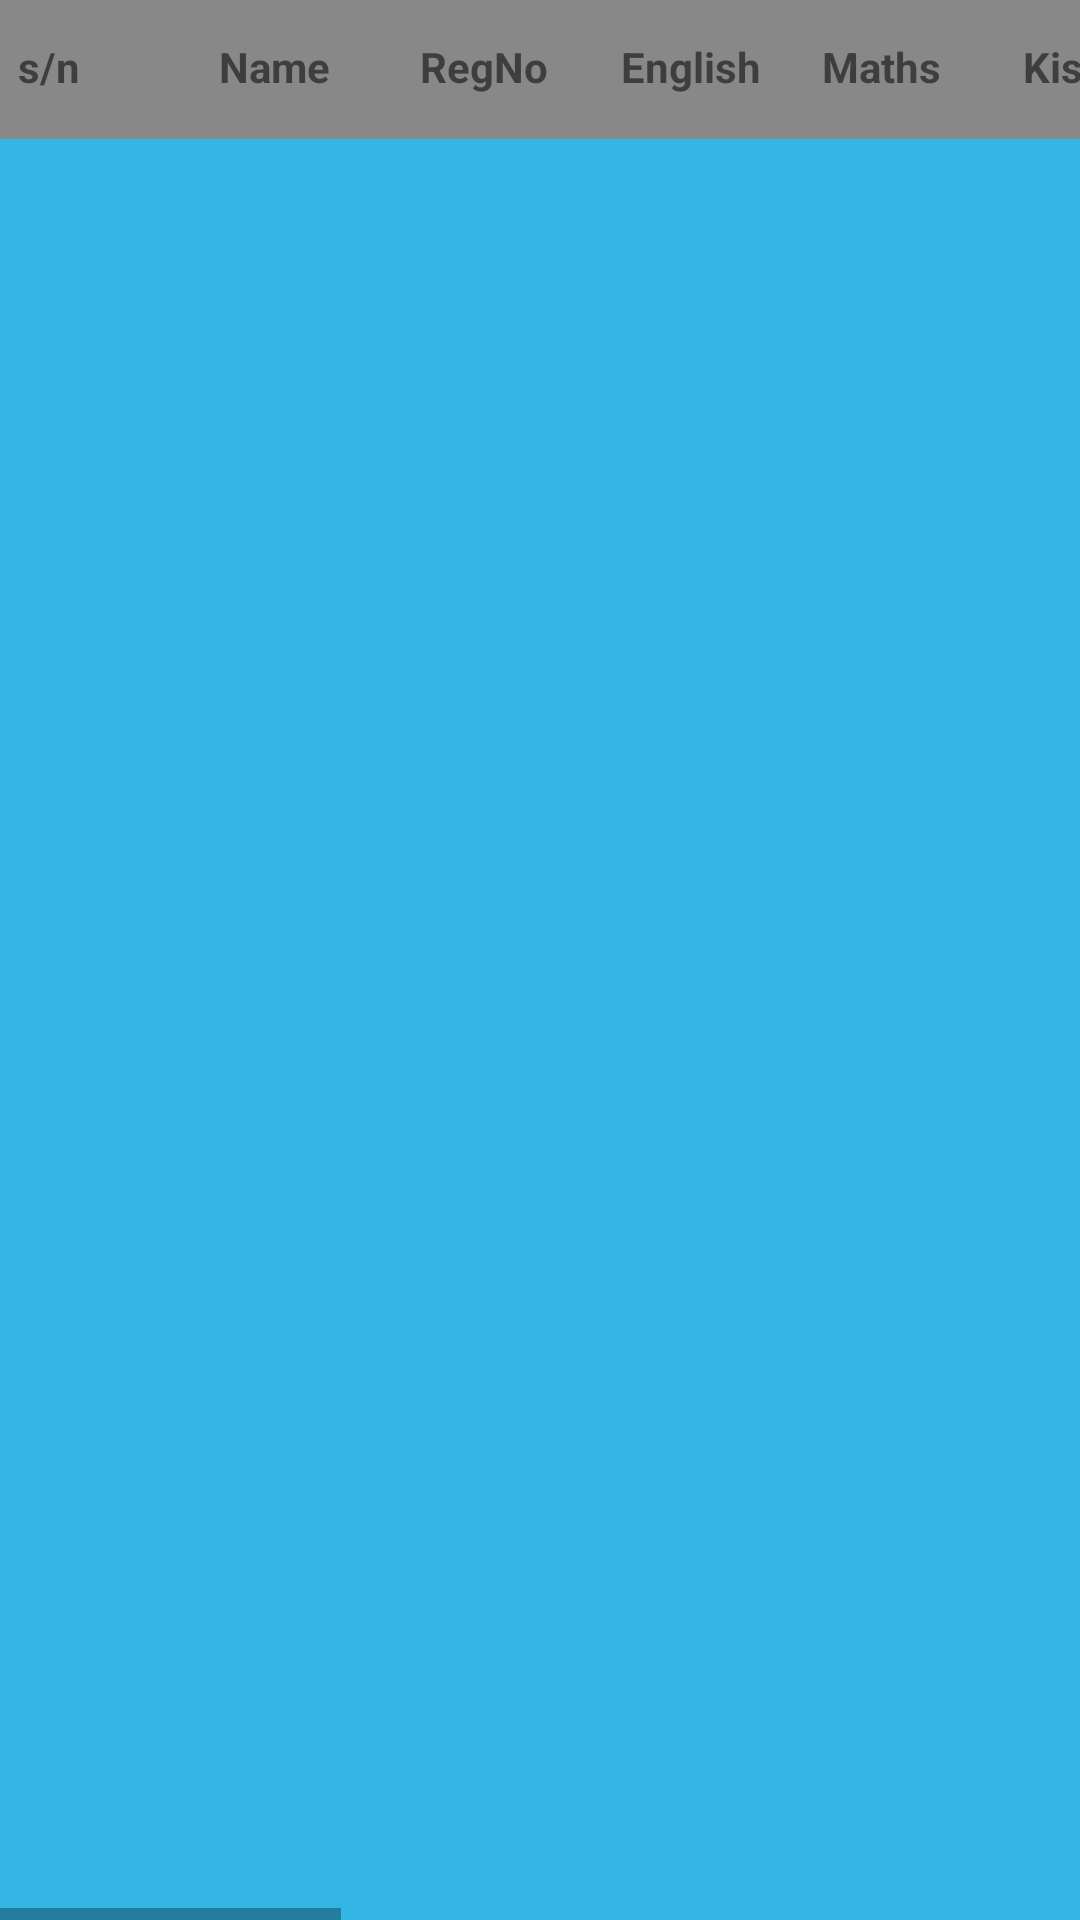

Produce the Android XML layout that renders to this screen, including the resource entries it uses.
<!-- AndroidManifest.xml: application theme Theme.StudentsReport -->
<!-- res/layout/activity_broad.xml -->
<?xml version="1.0" encoding="utf-8"?>
<LinearLayout xmlns:android="http://schemas.android.com/apk/res/android"
    xmlns:app="http://schemas.android.com/apk/res-auto"
    xmlns:tools="http://schemas.android.com/tools"
    android:layout_width="match_parent"
    android:layout_height="match_parent"
    tools:context=".BroadActivity"
    android:background="@color/lightblue"
    android:orientation="vertical">

    <HorizontalScrollView
        android:layout_width="match_parent"
        android:layout_height="match_parent">

        <LinearLayout
            android:layout_width="match_parent"
            android:layout_height="match_parent"
            android:background="@android:color/holo_blue_light"
            android:orientation="vertical">

            <LinearLayout
                android:layout_width="match_parent"
                android:layout_height="wrap_content"
                android:background="#888888"
                android:orientation="horizontal">

                <TextView
                    android:layout_width="65dp"
                    android:layout_height="wrap_content"
                    android:text="s/n"
                    android:layout_weight="1"
                    android:textStyle="bold"
                    android:layout_gravity="center"
                    android:id="@+id/sno"
                    android:layout_marginBottom="1dp"
                    android:layout_marginHorizontal="1dp"
                    android:padding="5dp"

                    />

                <TextView
                    android:layout_width="65dp"
                    android:layout_height="wrap_content"
                    android:text="Name"
                    android:layout_weight="1"
                    android:textStyle="bold"
                    android:layout_gravity="center"
                    android:id="@+id/name"
                    android:layout_marginBottom="1dp"
                    android:layout_marginHorizontal="1dp"
                    android:padding="5dp"
                    />

                <TextView
                    android:layout_width="65dp"
                    android:layout_height="wrap_content"
                    android:text="RegNo"
                    android:layout_weight="1"
                    android:textStyle="bold"
                    android:layout_gravity="center"
                    android:id="@+id/reg"
                    android:layout_marginBottom="1dp"
                    android:layout_marginHorizontal="1dp"
                    android:padding="5dp"
                    />


                <TextView
                    android:layout_width="65dp"
                    android:layout_height="wrap_content"
                    android:text="English"
                    android:layout_weight="1"
                    android:textStyle="bold"
                    android:layout_gravity="center"
                    android:id="@+id/eng"
                    android:layout_marginBottom="1dp"
                    android:layout_marginHorizontal="1dp"
                    android:padding="5dp"
                    />


                <TextView
                    android:layout_width="65dp"
                    android:layout_height="wrap_content"
                    android:text="Maths"
                    android:layout_weight="1"
                    android:textStyle="bold"
                    android:layout_gravity="center"
                    android:id="@+id/math"
                    android:layout_marginBottom="1dp"
                    android:padding="5dp"
                    android:layout_marginHorizontal="1dp"
                    />

                <TextView
                    android:layout_width="65dp"
                    android:layout_height="wrap_content"
                    android:text="Kisw"
                    android:layout_weight="1"
                    android:textStyle="bold"
                    android:layout_gravity="center"
                    android:id="@+id/kisw"
                    android:layout_marginBottom="1dp"
                    android:layout_marginHorizontal="1dp"
                    android:padding="5dp"
                    />

                <TextView
                    android:layout_width="65dp"
                    android:layout_height="wrap_content"
                    android:text="Chemistry"
                    android:layout_weight="1"
                    android:textStyle="bold"
                    android:layout_gravity="center"
                    android:id="@+id/chem"
                    android:layout_marginBottom="1dp"
                    android:layout_marginHorizontal="1dp"
                    android:padding="5dp"
                    />

                <TextView
                    android:layout_width="65dp"
                    android:layout_height="wrap_content"
                    android:text="Physics"
                    android:layout_weight="1"
                    android:textStyle="bold"
                    android:layout_gravity="center"
                    android:id="@+id/phy"
                    android:layout_marginBottom="1dp"
                    android:layout_marginHorizontal="1dp"
                    android:padding="5dp"
                    />

                <TextView
                    android:layout_width="65dp"
                    android:layout_height="wrap_content"
                    android:text="Biology"
                    android:layout_weight="1"
                    android:textStyle="bold"
                    android:layout_gravity="center"
                    android:id="@+id/bio"
                    android:layout_marginBottom="1dp"
                    android:layout_marginHorizontal="1dp"
                    android:padding="5dp"
                    />

                <TextView
                    android:layout_width="65dp"
                    android:layout_height="wrap_content"
                    android:text="History"
                    android:layout_weight="1"
                    android:textStyle="bold"
                    android:layout_gravity="center"
                    android:id="@+id/hist"
                    android:layout_marginBottom="1dp"
                    android:layout_marginHorizontal="1dp"
                    android:padding="5dp"
                    />

                <TextView
                    android:layout_width="65dp"
                    android:layout_height="wrap_content"
                    android:text="Geography"
                    android:layout_weight="1"
                    android:textStyle="bold"
                    android:layout_gravity="center"
                    android:id="@+id/geo"
                    android:layout_marginBottom="1dp"
                    android:layout_marginHorizontal="1dp"
                    android:padding="5dp"
                    />

                <TextView
                    android:layout_width="65dp"
                    android:layout_height="wrap_content"
                    android:text="CRE"
                    android:layout_weight="1"
                    android:textStyle="bold"
                    android:layout_gravity="center"
                    android:id="@+id/cr"
                    android:layout_marginBottom="1dp"
                    android:layout_marginHorizontal="1dp"
                    android:padding="5dp"
                    />

                <TextView
                    android:layout_width="65dp"
                    android:layout_height="wrap_content"
                    android:text="B/Studie"
                    android:layout_weight="1"
                    android:textStyle="bold"
                    android:layout_gravity="center"
                    android:id="@+id/bs"
                    android:layout_marginBottom="1dp"
                    android:layout_marginHorizontal="1dp"
                    android:padding="5dp"
                    />

                <TextView
                    android:layout_width="65dp"
                    android:layout_height="wrap_content"
                    android:text="Agriculture"
                    android:layout_weight="1"
                    android:textStyle="bold"
                    android:layout_gravity="center"
                    android:id="@+id/agri"
                    android:layout_marginBottom="1dp"
                    android:layout_marginHorizontal="1dp"
                    android:padding="5dp"
                    />

                <TextView
                    android:layout_width="65dp"
                    android:layout_height="wrap_content"
                    android:text="Computer"
                    android:layout_weight="1"
                    android:textStyle="bold"
                    android:layout_gravity="center"
                    android:id="@+id/comp"
                    android:layout_marginBottom="1dp"
                    android:layout_marginHorizontal="1dp"
                    android:padding="5dp"
                    />

                <TextView
                    android:layout_width="65dp"
                    android:layout_height="wrap_content"
                    android:text="Total"
                    android:layout_weight="1"
                    android:textStyle="bold"
                    android:layout_gravity="center"
                    android:layout_marginBottom="1dp"
                    android:layout_marginHorizontal="1dp"
                    android:padding="5dp"
                    android:id="@+id/total"
                    />
                <TextView
                    android:layout_width="65dp"
                    android:layout_height="wrap_content"
                    android:text="Position"
                    android:layout_weight="1"
                    android:textStyle="bold"
                    android:layout_gravity="center"
                    android:layout_marginHorizontal="1dp"
                    android:padding="5dp"
                    android:id="@+id/postn"
                    />
            </LinearLayout>

            <ListView
                android:id="@+id/lstStudentmarks"
                android:layout_width="match_parent"
                android:layout_height="wrap_content"
                android:background="#00BCD4"
                android:scrollbars="horizontal|vertical" />


        </LinearLayout>
    </HorizontalScrollView>
    <LinearLayout
        android:layout_width="match_parent"
        android:layout_height="wrap_content"
        >
        <Button
            android:layout_width="match_parent"
            android:layout_height="match_parent"
            android:background="@color/silver"
            android:text="button"
            android:id="@+id/btn"/>
    </LinearLayout>

</LinearLayout>
<!-- resources referenced by this layout -->
<resources>
  <style name="Theme.StudentsReport" parent="Theme.MaterialComponents.DayNight.DarkActionBar">
          
          <item name="colorPrimary">@color/purple_500</item>
          <item name="colorPrimaryVariant">@color/purple_700</item>
          <item name="colorOnPrimary">@color/white</item>
          
          <item name="colorSecondary">@color/teal_200</item>
          <item name="colorSecondaryVariant">@color/teal_700</item>
          <item name="colorOnSecondary">@color/black</item>
          
          <item name="android:statusBarColor" tools:targetApi="l">?attr/colorPrimaryVariant</item>
          
      </style>
  <!-- not gathered from this repository: default colours our renderer supplied (Android Studio template values) -->
  <color name="purple_500">#FF6200EE</color>
  <color name="purple_700">#FF3700B3</color>
  <color name="teal_200">#FF03DAC5</color>
  <color name="teal_700">#FF018786</color>
  <color name="black">#FF000000</color>
  <color name="white">#FFFFFFFF</color>
</resources>
